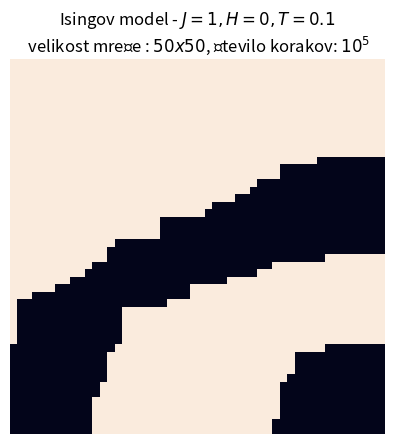

Here is the Python script that generated this plot: (Note: this script raises an exception after producing the figure.)
import numpy as np
import matplotlib.pyplot as plt
from random import randrange, choice, random
from scipy.stats import chisquare
import seaborn as sn
import os
import csv

#k = 1.38 * 10**(-23)
T = 0.1

N = 50
J = 1
H = 0
steps = 500000
step_OK = 0

A_0 = [ [choice([1 , -1]) for i in range(N)] for j in range(N)]


def indexValidation(a):
    k, l = a
    try: A[k][l]
    except IndexError:
        return 0
    else:
        return A[k][l]

E_steps = []
E_steps.append(0)
A = np.array(A_0).copy()

for i in range(steps):
    k, l = randrange(0,N), randrange(0,N)
    
    sosedi = [indexValidation(i) for i in[[k-1,l] ,[k+1,l], [k,l-1], [k,l+1]]]
    #sosedi = [A[k-1][l] ,A[(k+1)%N][l], A[k][l-1], A[k][(l+1)%N]]
    delta_E = 2*J*A[k][l] * np.sum(sosedi) + 2*H*A[k][l]
    if delta_E <= 0:
        E_steps.append(E_steps[i] + delta_E)
        step_OK += 1
        A[k][l] = -1 * A[k][l]
    elif delta_E > 0:
        cifra = random()
        if  cifra <= np.exp(-1*delta_E/T):
            E_steps.append(E_steps[i] + delta_E)
            A[k][l] = -1 * A[k][l]
            step_OK += 1
        else:
            # Če zavrnemo potezo, obrnemo spin nazaj
            #A[k][l] = -1 * A[k][l]
            E_steps.append(E_steps[i])

plt.title('Isingov model - $J = {}, H = {}, T = {}$\n velikost mreže : ${} x {}$, število korakov: $10^{}$'.format(J, H, T, N, N, int( np.log10(steps)) ))
sn.heatmap(A, annot=False, fmt='g', cbar=False, square=True)
plt.tight_layout()
plt.xticks(ticks=[])
plt.yticks(ticks=[])
plt.show()
print(step_OK/steps)
plt.plot(range(steps), E_steps)
#plt.xscale('log')
plt.show()